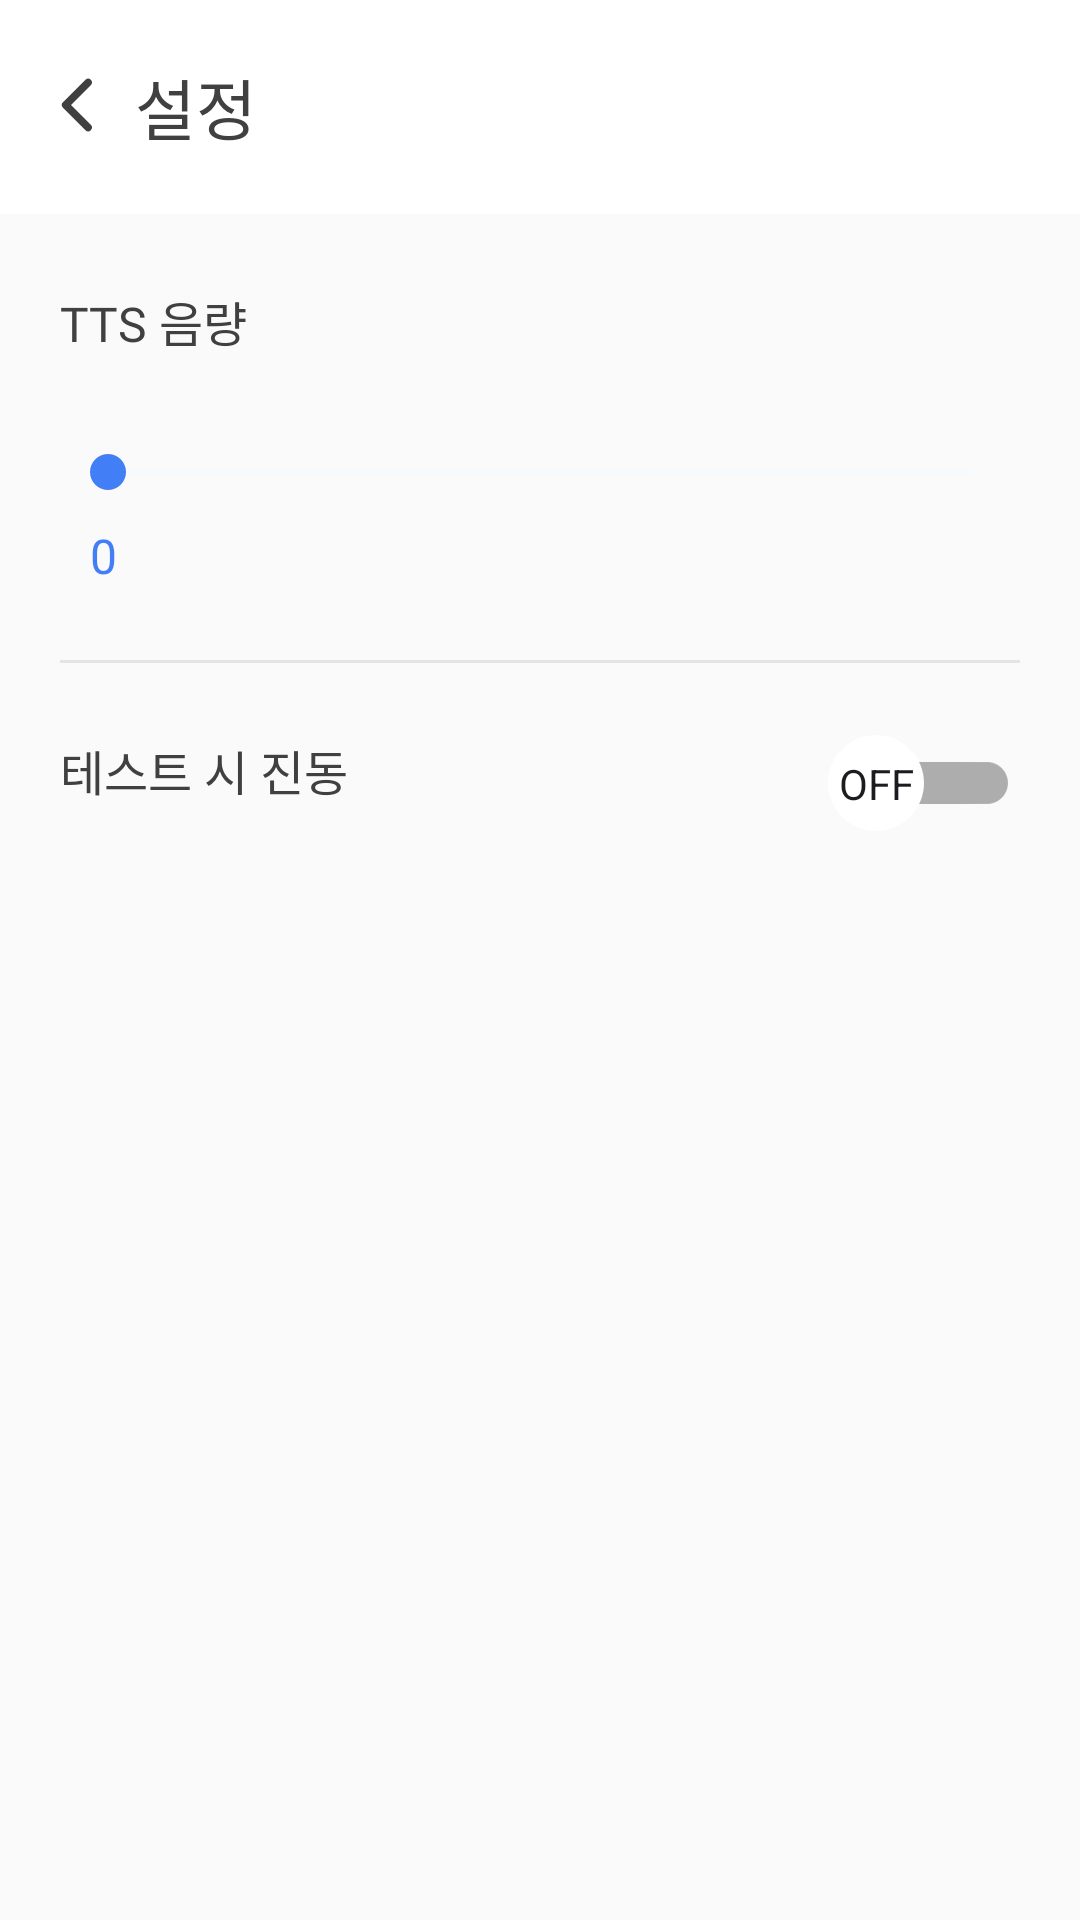

Write the Android layout XML for this screen, with the resource values it uses.
<!-- AndroidManifest.xml: application theme Theme.Language -->
<!-- res/layout/fragment_mypage_setting.xml -->
<?xml version="1.0" encoding="utf-8"?>
<androidx.constraintlayout.widget.ConstraintLayout
    xmlns:android="http://schemas.android.com/apk/res/android"
    xmlns:app="http://schemas.android.com/apk/res-auto"
    android:layout_width="match_parent"
    android:layout_height="match_parent"
    android:background="@color/BG">

    <androidx.constraintlayout.widget.ConstraintLayout
        android:id="@+id/setting_topbar"
        android:layout_width="match_parent"
        android:layout_height="wrap_content"
        android:paddingVertical="20dp"
        android:background="@color/white"
        app:layout_constraintTop_toTopOf="parent"
        app:layout_constraintStart_toStartOf="parent"
        app:layout_constraintEnd_toEndOf="parent">

        <ImageView
            android:id="@+id/setting_back_btn"
            android:layout_width="30dp"
            android:layout_height="30dp"
            android:src="@drawable/ic_back_btn"
            android:layout_marginStart="10dp"
            android:visibility="visible"
            style="@style/freesentation6_20sp_title"
            app:layout_constraintStart_toStartOf="parent"
            app:layout_constraintTop_toTopOf="parent" />

        <TextView
            android:id="@+id/setting_title_tv"
            android:layout_width="wrap_content"
            android:layout_height="wrap_content"
            android:text="설정"
            style="@style/pretendard_22sp_semibold"
            android:textColor="@color/Black"
            android:layout_marginStart="5dp"
            app:layout_constraintStart_toEndOf="@id/setting_back_btn"
            app:layout_constraintTop_toTopOf="@id/setting_back_btn"
            app:layout_constraintBottom_toBottomOf="@id/setting_back_btn"/>

    </androidx.constraintlayout.widget.ConstraintLayout>

    <TextView
        android:id="@+id/tts_volume_tv"
        android:layout_width="wrap_content"
        android:layout_height="wrap_content"
        android:text="TTS 음량"
        app:layout_constraintTop_toBottomOf="@id/setting_topbar"
        app:layout_constraintStart_toStartOf="parent"
        android:layout_marginTop="24dp"
        android:layout_marginStart="20dp"
        style="@style/pretendard_16sp_semibold" />

    <androidx.constraintlayout.widget.ConstraintLayout
        android:id="@+id/tts_volume_layout"
        android:layout_width="match_parent"
        android:layout_height="wrap_content"
        app:layout_constraintTop_toBottomOf="@id/tts_volume_tv"
        app:layout_constraintStart_toStartOf="parent"
        app:layout_constraintEnd_toEndOf="parent">

        <SeekBar
            android:id="@+id/volume_seek_bar"
            android:layout_width="0dp"
            android:layout_height="wrap_content"
            android:max="100"
            android:thumbTint="@color/Main1_1"
            android:progressTint="@color/Main1_1"
            android:progressBackgroundTint="@color/Main1_4"
            app:layout_constraintBottom_toBottomOf="parent"
            app:layout_constraintEnd_toEndOf="parent"
            app:layout_constraintStart_toStartOf="parent"
            app:layout_constraintTop_toTopOf="parent"
            android:layout_marginStart="20dp"
            android:layout_marginEnd="20dp" />

        <TextView
            android:id="@+id/volume_txt"
            android:layout_width="wrap_content"
            android:layout_height="wrap_content"
            android:layout_marginTop="8dp"
            android:layout_marginStart="10dp"
            android:text="0"
            android:textSize="16sp"
            android:textColor="@color/Main1_1"
            app:layout_constraintStart_toStartOf="@id/volume_seek_bar"
            app:layout_constraintTop_toBottomOf="@id/volume_seek_bar" />

    </androidx.constraintlayout.widget.ConstraintLayout>

    <View
        android:id="@+id/border_line"
        android:layout_width="match_parent"
        android:layout_height="1dp"
        android:background="@color/colorStoreBoxIcon"
        app:layout_constraintTop_toBottomOf="@id/tts_volume_layout"
        app:layout_constraintStart_toStartOf="parent"
        app:layout_constraintEnd_toEndOf="parent"
        android:layout_marginTop="24dp"
        android:layout_marginStart="20dp"
        android:layout_marginEnd="20dp" />

    <TextView
        android:id="@+id/vibe_tv"
        android:layout_width="wrap_content"
        android:layout_height="wrap_content"
        android:text="테스트 시 진동"
        app:layout_constraintTop_toBottomOf="@id/border_line"
        app:layout_constraintStart_toStartOf="parent"
        android:layout_marginTop="24dp"
        android:layout_marginStart="20dp"
        style="@style/pretendard_16sp_semibold" />

    <androidx.appcompat.widget.SwitchCompat
        android:id="@+id/vibe_switch"
        android:layout_width="wrap_content"
        android:layout_height="wrap_content"
        app:showText="true"
        android:textOn="ON"
        android:textOff="OFF"
        android:textColor="@color/white"
        android:textSize="18sp"
        android:textStyle="bold"
        android:track="@drawable/custom_switch_track"
        android:thumb="@drawable/custom_switch_thumb"
        app:trackTint="@color/switch_track_selector"
        app:thumbTint="@color/white"
        android:thumbTextPadding="16dp"
        android:switchMinWidth="100dp"
        app:layout_constraintTop_toBottomOf="@id/border_line"
        app:layout_constraintEnd_toEndOf="parent"
        android:layout_marginTop="16dp"
        android:layout_marginEnd="20dp" />

</androidx.constraintlayout.widget.ConstraintLayout>
<!-- resources referenced by this layout -->
<resources>
  <color name="BG">#FAFAFA</color>
  <color name="Black">#404040</color>
  <color name="Main1_1">#427FF6</color>
  <color name="Main1_4">#EAF5FF</color>
  <color name="colorStoreBoxIcon">#E4E4E4</color>
  <color name="white">#FFFFFFFF</color>
  <!-- drawable custom_switch_thumb (drawable) -->
  <?xml version="1.0" encoding="utf-8"?>
  <selector xmlns:android="http://schemas.android.com/apk/res/android">
      <item>
          <shape android:shape="oval">
              <solid android:color="@color/white" />
              <size android:width="32dp" android:height="32dp" />
          </shape>
      </item>
  </selector>
  <!-- drawable custom_switch_track (drawable) -->
  <?xml version="1.0" encoding="utf-8"?>
  <shape xmlns:android="http://schemas.android.com/apk/res/android"
      android:shape="rectangle">
      <corners android:radius="99dp" />
      <solid android:color="@color/Gray3" />
      <size android:height="40dp" />
  </shape>
  <!-- drawable ic_back_btn (drawable) -->
  <vector xmlns:android="http://schemas.android.com/apk/res/android"
      android:width="24dp"
      android:height="24dp"
      android:viewportWidth="24"
      android:viewportHeight="24">
    <path
        android:pathData="M15.5,18L9.5,12L15.5,6"
        android:strokeLineJoin="round"
        android:strokeWidth="2"
        android:fillColor="#00000000"
        android:strokeColor="#404040"
        android:strokeLineCap="round"/>
  </vector>
  <style name="freesentation6_20sp_title">
          <item name="android:fontFamily">@font/freesentation_6semibold</item>
          <item name="android:textSize">20sp</item>
          <item name="android:textColor">@color/colorFont</item>
      </style>
  <style name="pretendard_16sp_semibold">
          <item name="android:fontFamily">@font/pretendard_semibold</item>
          <item name="android:textColor">@color/Black</item>
          <item name="android:textSize">16sp</item>
      </style>
  <style name="pretendard_22sp_semibold">
          <item name="android:fontFamily">@font/pretendard_semibold</item>
          <item name="android:textColor">@color/Black</item>
          <item name="android:textSize">22sp</item>
      </style>
  <style name="Theme.Language" parent="Base.Theme.Language" />
  <color name="Gray3">#ADADAD</color>
  <color name="colorFont">#4C4C4C</color>
  <style name="Base.Theme.Language" parent="Theme.Material3.DayNight.NoActionBar">
          
          
      </style>
</resources>
